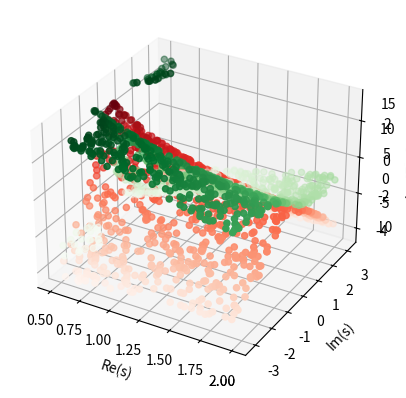

Python code for this plot:
import numpy as np
from matplotlib import pyplot as plt
from mpl_toolkits import mplot3d
from scipy.special import k0, gamma

## Randomly sample points from k0
## Do this according to the relative "density"
#N = 2000000
#x = sorted(np.random.uniform(low=0,high=1,size=N)) ## draw 100 points between 1 and 2
#
#def func(x): return np.sqrt(np.sqrt(x)*np.sqrt(1-x)) * np.sqrt(1-np.sqrt(x)*np.sqrt(1-x))
#
#func_v = np.vectorize(func)
#
#values = func_v(x)
#sum_values = np.sum(values)
#probs = [ xx/sum_values for xx in values ]
## Randomly select samples from values based on the distribution
#d = np.random.choice(x,N,p=probs,replace=True)

#d= np.abs(np.random.normal(loc=0, scale = 1, size = N))

#if(False):
#  plt.hist(d,bins=100, normed=True)
#  plt.xlabel("Distance")
#  plt.ylabel("Probability Density")
#  plt.show()

#import scipy
#from scipy.integrate import quad
#
#
#
#def complex_quadrature(func, a, b, **kwargs):
#  def real_func(x):
#    return scipy.real(func(x))
#  def imag_func(x):
#    return scipy.imag(func(x))
#  real_integral = quad(real_func, a, b, **kwargs)
#  imag_integral = quad(imag_func, a, b, **kwargs)
#  return (real_integral[0] + 1j*imag_integral[0], real_integral[1:], imag_integral[1:])

import scipy.integrate as integrate

def real_integrand(x,s): return np.real(x**(s-1)*k0(x)**2)
def imag_integrand(x,s): return np.imag(x**(s-1)*k0(x)**2)
def special_int(s):  
  r = integrate.quad(real_integrand, 0, np.inf, args=(s))
  i = integrate.quad(imag_integrand, 0, np.inf, args=(s))
  #return (r[0]+ 1j*i[0],r[1:],i[1:])  
  return r[0]+ 1j*i[0]

vec_int = np.vectorize(special_int)

## Generate complex moments?
s1 = np.random.uniform(low = 0.5, high =2, size = 1000)
s2 = np.random.uniform(low = -np.pi, high = np.pi, size = 1000)
s = [ t1 + t2*1j for t1,t2 in zip(s1,s2) ]
q = vec_int(s)
a = [ np.sqrt(np.pi)*gamma(ss/2)**3/4/gamma(1/2 + ss/2) for ss in s ]
print(q[0:10])
print(np.array(a)[0:10])

if(True):
  ax = plt.axes(projection='3d')
  # Data for three-dimensional scattered points
  ax.scatter3D(np.real(s), np.imag(s), np.real(q), c=np.real(q), cmap='Reds');
  ax.scatter3D(np.real(s), np.imag(s), np.imag(q), c=np.imag(q), cmap='Greens');
  ax.set_xlabel('Re(s)')
  ax.set_ylabel('Im(s)')
  ax.set_zlabel('$E[x^{s-1}]$')
  plt.show()
  
  ax = plt.axes(projection='3d')
  # Data for three-dimensional scattered points
  ax.scatter3D(np.real(s), np.imag(s), np.real(np.log(q)), c=np.real(np.log(q)), cmap='Reds');
  ax.scatter3D(np.real(s), np.imag(s), np.imag(np.log(q)), c=np.imag(np.log(q)), cmap='Greens');
  ax.set_xlabel('Re(s)')
  ax.set_ylabel('Im(s)')
  ax.set_zlabel('$\log E[x^{s-1}]$')
  plt.show()


np.save("s_values_bessk",s)
np.save("moments_bessk",q)
np.save("logmoments_bessk",np.log(q))

